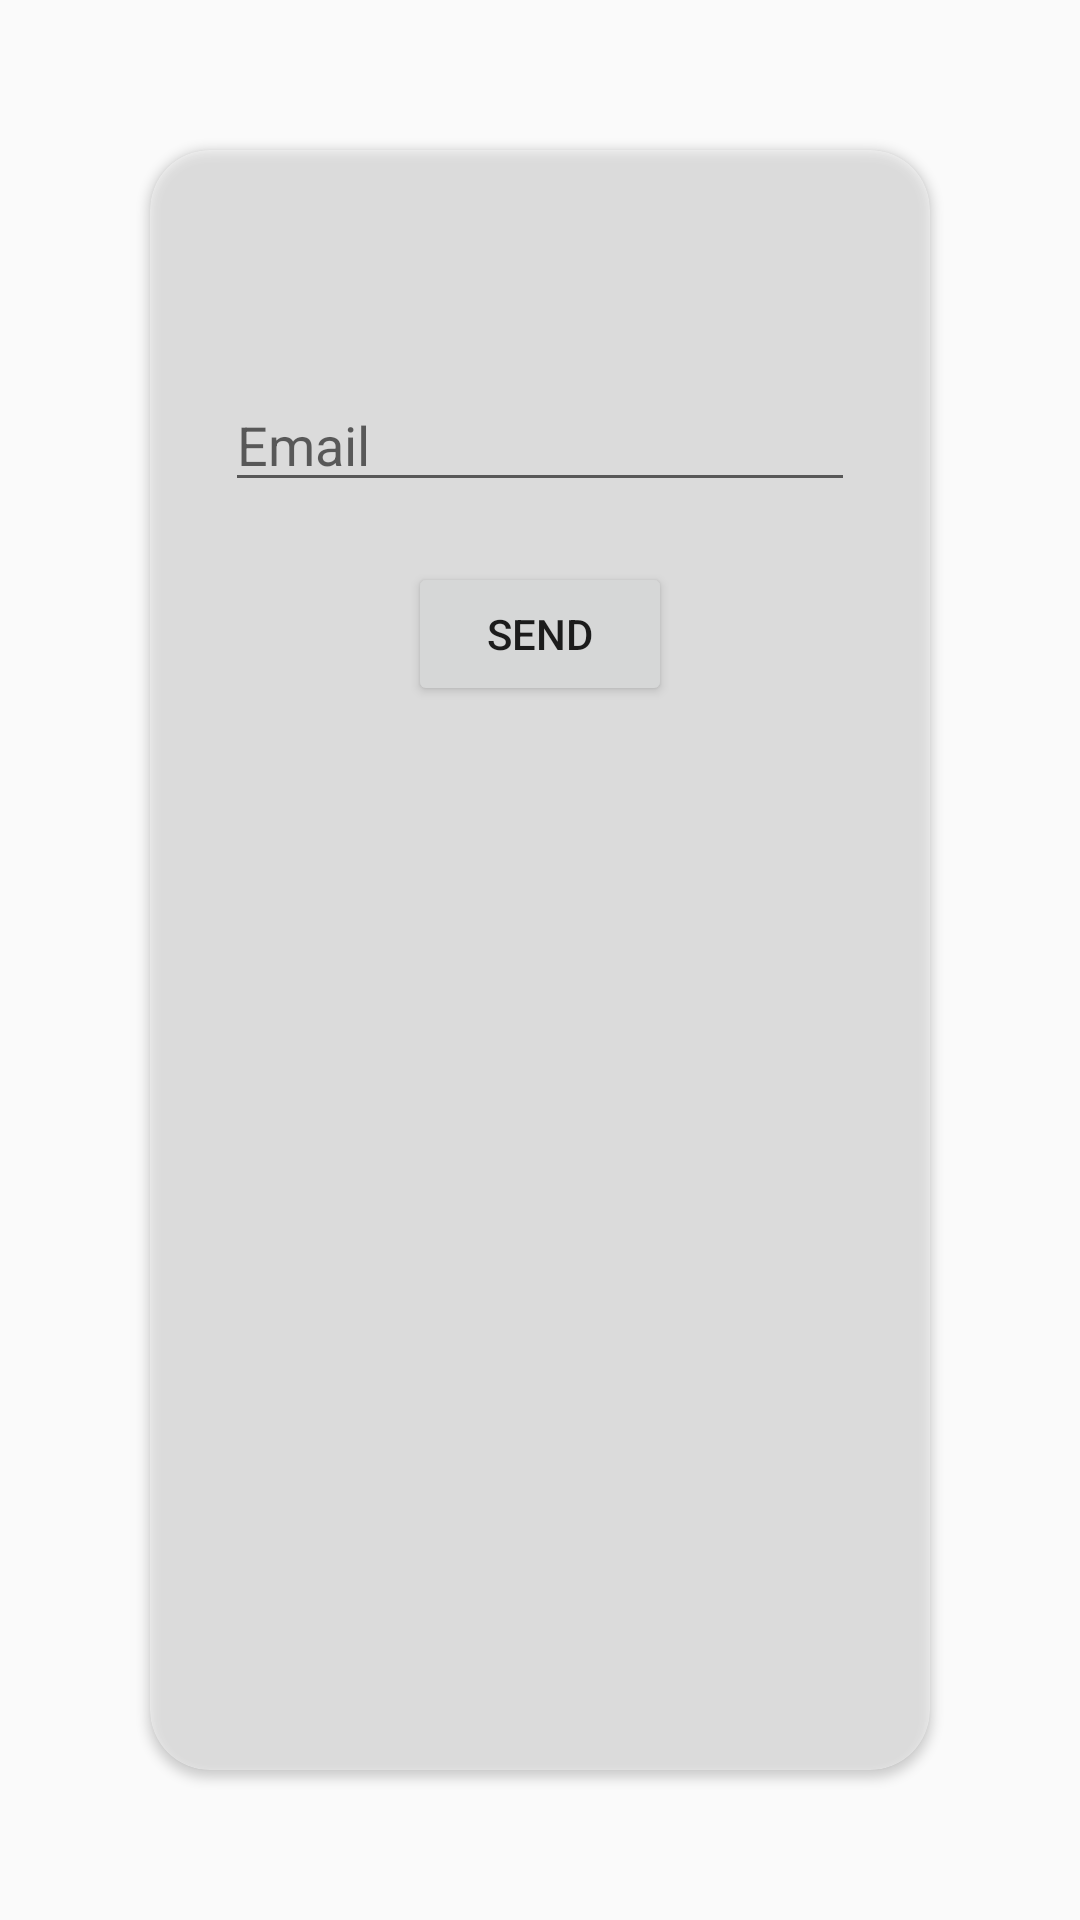

Here is an Android app screen rendered from its layout file. Give the layout XML and the strings, colors and styles it references.
<!-- AndroidManifest.xml: application theme Theme.LetThereBeLight -->
<!-- res/layout/activity_forgot_password.xml -->
<?xml version="1.0" encoding="utf-8"?>
<androidx.constraintlayout.widget.ConstraintLayout xmlns:android="http://schemas.android.com/apk/res/android"
    xmlns:app="http://schemas.android.com/apk/res-auto"
    xmlns:tools="http://schemas.android.com/tools"
    android:layout_width="match_parent"
    android:layout_height="match_parent"
    android:background="@drawable/lightbulb"
    tools:context=".ForgotPasswordActivity">

    <androidx.cardview.widget.CardView
        android:id="@+id/cardView"
        android:layout_width="0dp"
        android:layout_height="0dp"
        android:layout_margin="50dp"
        android:layout_marginStart="49dp"
        android:layout_marginTop="49dp"
        android:layout_marginEnd="49dp"
        android:layout_marginBottom="49dp"
        app:cardCornerRadius="20dp"
        app:layout_constraintBottom_toBottomOf="parent"
        app:layout_constraintEnd_toEndOf="parent"
        app:layout_constraintStart_toStartOf="parent"
        app:layout_constraintTop_toTopOf="parent"
        app:cardBackgroundColor="#64FFFFFF">

        <androidx.constraintlayout.widget.ConstraintLayout
            android:layout_width="match_parent"
            android:layout_height="match_parent">

            <ImageView
                android:id="@+id/imageView"
                android:layout_width="wrap_content"
                android:layout_height="wrap_content"
                android:layout_marginTop="52dp"
                app:layout_constraintEnd_toEndOf="parent"
                app:layout_constraintStart_toStartOf="parent"
                app:layout_constraintTop_toTopOf="parent"
                app:srcCompat="@drawable/ic_baseline_security_24" />

            <EditText
                android:id="@+id/inputReset"
                android:layout_width="wrap_content"
                android:layout_height="wrap_content"
                android:layout_marginTop="24dp"
                android:ems="10"
                android:inputType="textPersonName"
                android:hint="Email"
                app:layout_constraintEnd_toEndOf="parent"
                app:layout_constraintStart_toStartOf="parent"
                app:layout_constraintTop_toBottomOf="@+id/imageView" />

            <Button
                android:id="@+id/btnResetPassword"
                android:layout_width="wrap_content"
                android:layout_height="wrap_content"
                android:layout_marginTop="20dp"
                android:text="Send"
                app:layout_constraintEnd_toEndOf="@+id/inputReset"
                app:layout_constraintStart_toStartOf="@+id/inputReset"
                app:layout_constraintTop_toBottomOf="@+id/inputReset" />
        </androidx.constraintlayout.widget.ConstraintLayout>

    </androidx.cardview.widget.CardView>

</androidx.constraintlayout.widget.ConstraintLayout>
<!-- resources referenced by this layout -->
<resources>
  <style name="Theme.LetThereBeLight" parent="Theme.AppCompat.DayNight.NoActionBar">
          
          <item name="colorPrimary">@color/black</item>
          <item name="colorPrimaryVariant">@color/black</item>
          <item name="colorOnPrimary">@color/white</item>
          
          <item name="colorSecondary">@color/teal_200</item>
          <item name="colorSecondaryVariant">@color/teal_700</item>
          <item name="colorOnSecondary">@color/black</item>
          
          <item name="android:statusBarColor" tools:targetApi="l">?attr/colorPrimaryVariant</item>
          
      </style>
  <!-- not gathered from this repository: default colours our renderer supplied (Android Studio template values) -->
  <color name="teal_200">#FF03DAC5</color>
  <color name="teal_700">#FF018786</color>
  <color name="black">#FF000000</color>
  <color name="white">#FFFFFFFF</color>
</resources>
